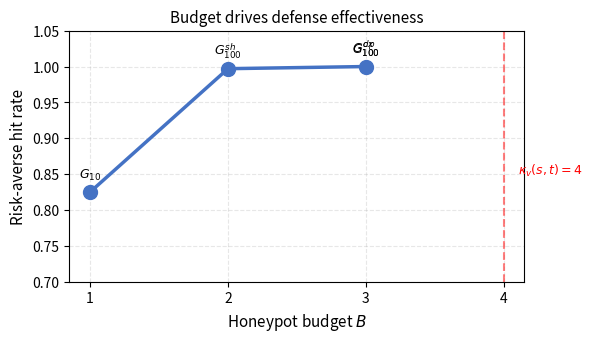

Recreate this plot in Python. (Note: this script raises an exception after producing the figure.)
"""Figure: Budget vs hit rate."""
import matplotlib.pyplot as plt
import numpy as np

# 从 Table 3 数据（已有）
budgets = [1, 2, 3, 3]
hits = [0.825, 0.997, 1.000, 1.000]
labels = ["$G_{10}$", "$G_{100}^{sh}$", "$G_{100}^{cx}$", "$G_{100}^{dp}$"]

fig, ax = plt.subplots(figsize=(6, 3.5), dpi=150)
ax.plot(budgets[:3], hits[:3], marker='o', linewidth=2.5,
        color='#4472C4', markersize=10)
# 标出每个点
for b, h, l in zip(budgets, hits, labels):
    ax.annotate(l, (b, h), textcoords="offset points",
                xytext=(0, 10), ha='center', fontsize=9)

ax.axvline(x=4, color='red', linestyle='--', alpha=0.5)
ax.text(4.1, 0.85, r'$\kappa_v(s,t)=4$', color='red', fontsize=9)

ax.set_xlabel("Honeypot budget $B$", fontsize=11)
ax.set_ylabel("Risk-averse hit rate", fontsize=11)
ax.set_ylim(0.7, 1.05)
ax.set_xticks([1, 2, 3, 4])
ax.set_title("Budget drives defense effectiveness", fontsize=11)
ax.grid(alpha=0.3, linestyle='--')
ax.set_axisbelow(True)

plt.tight_layout()
plt.savefig("paper/figures/figure_budget.pdf", bbox_inches='tight')
plt.savefig("paper/figures/figure_budget.png", bbox_inches='tight', dpi=300)
print("已保存 figure_budget.pdf")
